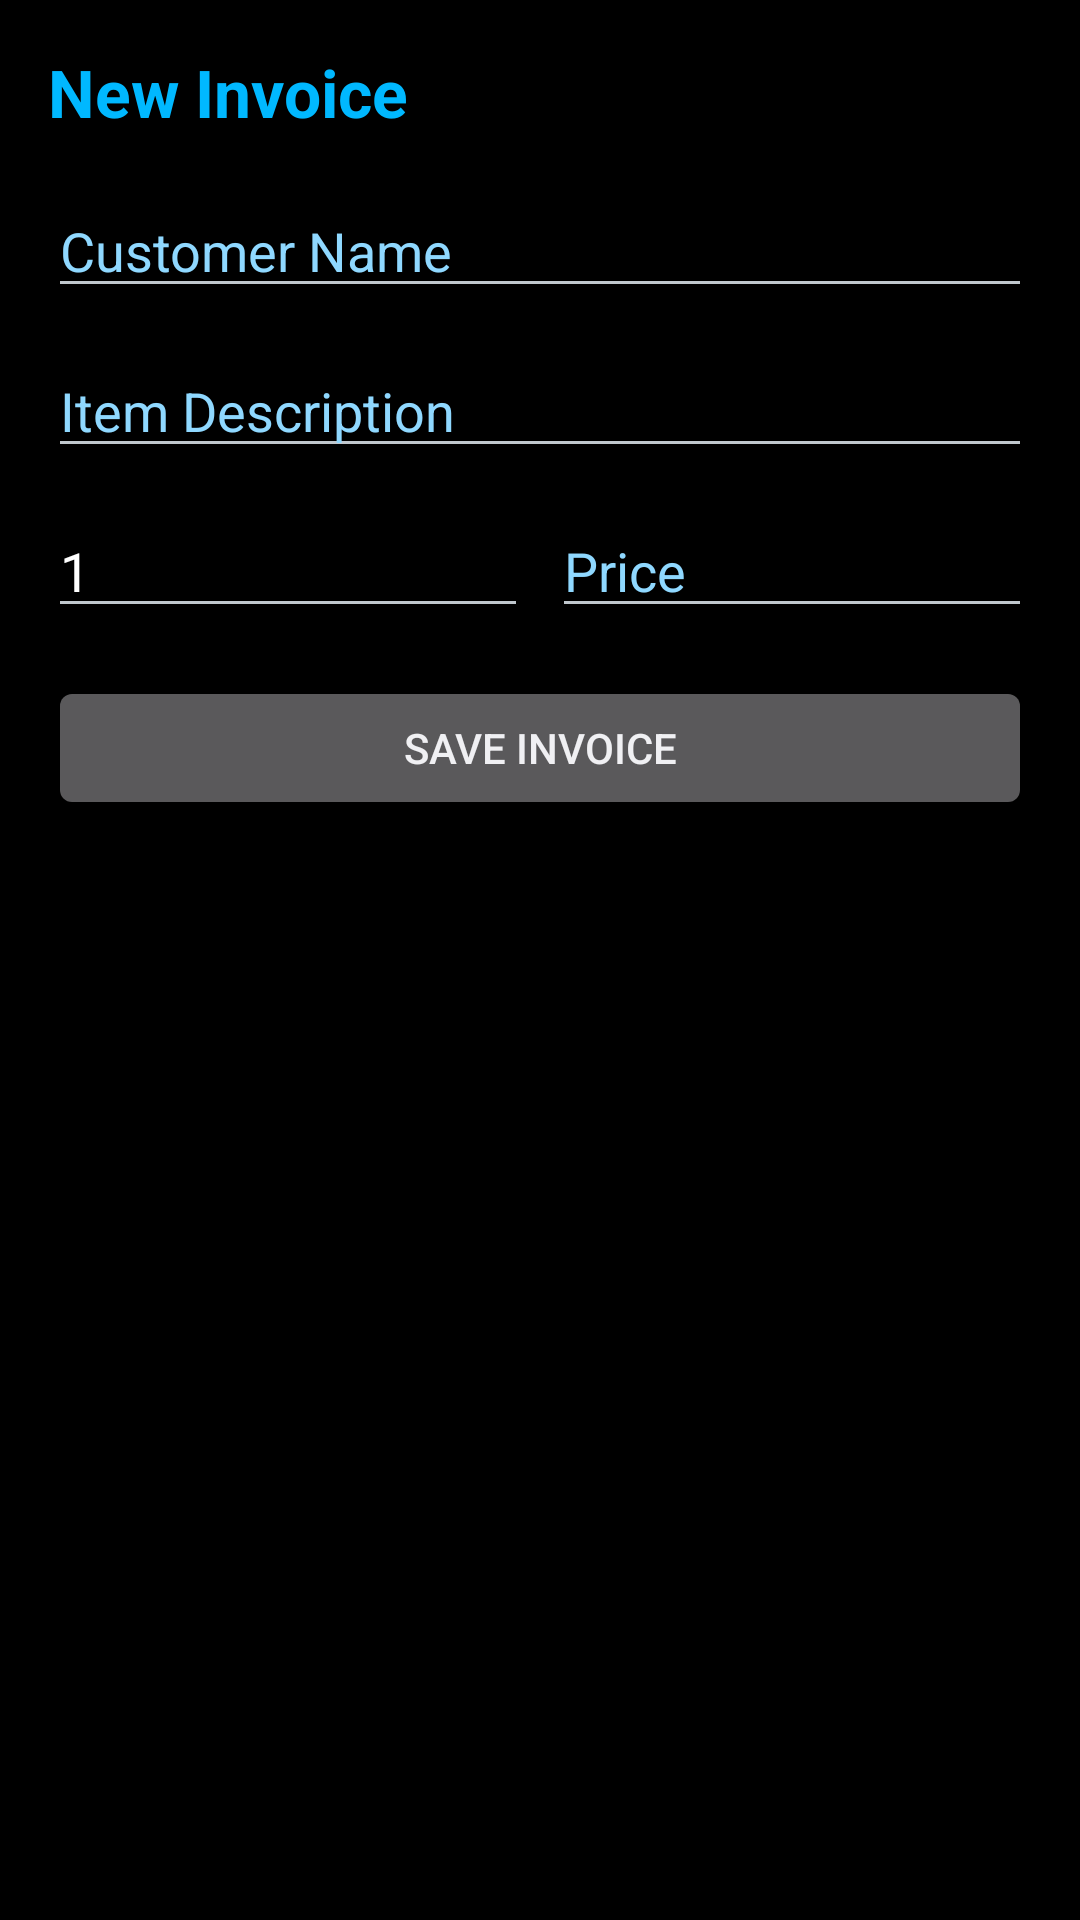

This screen was rendered from an Android layout file. Write that file and the resources it references.
<!-- AndroidManifest.xml: application theme Theme.SarInvoice -->
<!-- res/layout/activity_new_invoice.xml -->
<?xml version="1.0" encoding="utf-8"?>
<ScrollView xmlns:android="http://schemas.android.com/apk/res/android"
    android:layout_width="match_parent"
    android:layout_height="match_parent"
    android:background="@color/neon_black"
    android:padding="16dp">

    <LinearLayout
        android:layout_width="match_parent"
        android:layout_height="wrap_content"
        android:orientation="vertical">

        <TextView
            android:layout_width="wrap_content"
            android:layout_height="wrap_content"
            android:text="New Invoice"
            android:textColor="@color/neon_blue"
            android:textSize="22sp"
            android:textStyle="bold"
            android:layout_marginBottom="16dp" />

        <EditText
            android:id="@+id/etCustomer"
            android:layout_width="match_parent"
            android:layout_height="wrap_content"
            android:hint="Customer Name"
            android:textColor="@android:color/white"
            android:textColorHint="#8FD8FF"
            android:layout_marginBottom="12dp" />

        <EditText
            android:id="@+id/etItemName"
            android:layout_width="match_parent"
            android:layout_height="wrap_content"
            android:hint="Item Description"
            android:textColor="@android:color/white"
            android:textColorHint="#8FD8FF"
            android:layout_marginBottom="12dp" />

        <LinearLayout
            android:layout_width="match_parent"
            android:layout_height="wrap_content"
            android:orientation="horizontal"
            android:weightSum="2"
            android:layout_marginBottom="16dp">

            <EditText
                android:id="@+id/etQty"
                android:layout_width="0dp"
                android:layout_height="wrap_content"
                android:layout_weight="1"
                android:hint="Qty"
                android:inputType="numberDecimal"
                android:text="1"
                android:textColor="@android:color/white"
                android:textColorHint="#8FD8FF"
                android:layout_marginEnd="8dp" />

            <EditText
                android:id="@+id/etPrice"
                android:layout_width="0dp"
                android:layout_height="wrap_content"
                android:layout_weight="1"
                android:hint="Price"
                android:inputType="numberDecimal"
                android:textColor="@android:color/white"
                android:textColorHint="#8FD8FF" />
        </LinearLayout>

        <Button
            android:id="@+id/btnSaveInvoice"
            android:layout_width="match_parent"
            android:layout_height="wrap_content"
            android:text="Save Invoice" />
    </LinearLayout>
</ScrollView>
<!-- resources referenced by this layout -->
<resources>
  <color name="neon_black">#FF000000</color>
  <color name="neon_blue">#FF00B8FF</color>
  <style name="Theme.SarInvoice" parent="@android:style/Theme.DeviceDefault.NoActionBar">
          <item name="android:windowBackground">@color/neon_black</item>
      </style>
</resources>
